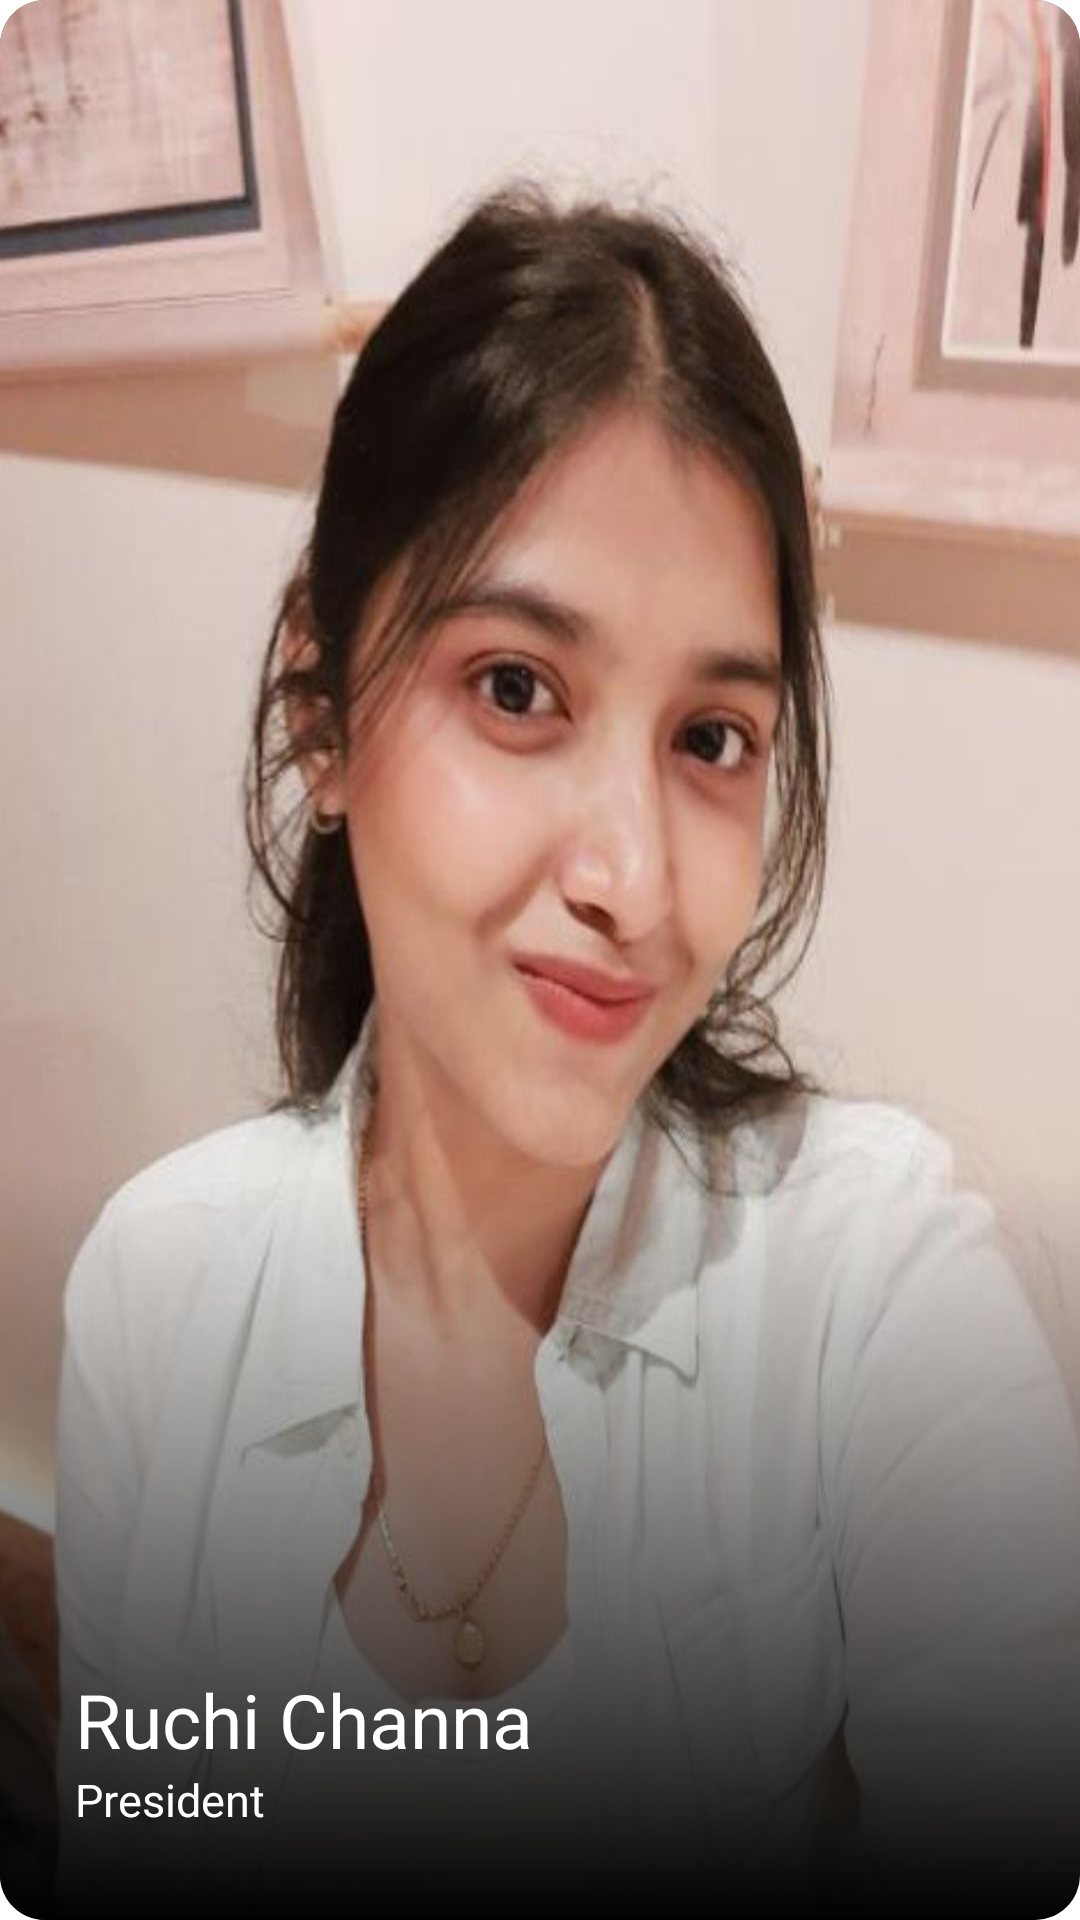

This screen was rendered from an Android layout file. Write that file and the resources it references.
<!-- AndroidManifest.xml: application theme Theme.Fiesta -->
<!-- res/layout/group_card.xml -->
<?xml version="1.0" encoding="utf-8"?>
<androidx.cardview.widget.CardView xmlns:android="http://schemas.android.com/apk/res/android"
    xmlns:app="http://schemas.android.com/apk/res-auto"
    android:id="@+id/c1"
    android:layout_width="310dp"
    android:layout_gravity="center"
    android:layout_height="380dp"
    android:layout_marginBottom="18dp"
    app:cardCornerRadius="15dp"
    app:cardElevation="10dp">
        <FrameLayout
            android:layout_width="match_parent"
            android:layout_height="match_parent">

            <ImageView
                android:id="@+id/ivImg"
                android:layout_width="match_parent"
                android:layout_height="match_parent"
                android:scaleType="fitXY"
                android:src="@drawable/ruchi" />
            <ImageView
                android:layout_width="match_parent"
                android:elevation="100dp"
                android:layout_gravity="bottom"
                android:layout_marginTop="170dp"
                android:layout_height="250dp"
                android:scaleType="fitXY"
                android:src="@drawable/photo_gredient"/>

            <TextView
                android:id="@+id/tvName"
                android:layout_width="wrap_content"
                android:layout_height="wrap_content"
                android:layout_gravity="bottom"
                android:layout_marginLeft="25dp"
                android:layout_marginBottom="50dp"
                android:elevation="200dp"
                android:fontFamily="@font/poppins_bold"
                android:text="Ruchi Channa"
                android:textColor="#fff"
                android:textSize="25sp" />
            <TextView
                android:id="@+id/tvDes"
                android:layout_width="wrap_content"
                android:layout_height="wrap_content"
                android:layout_gravity="bottom"
                android:layout_marginBottom="30dp"
                android:layout_marginLeft="25dp"
                android:elevation="200dp"
                android:fontFamily="@font/poppins_bold"
                android:text="President"
                android:textColor="#fff"
                android:textSize="15sp" />
        </FrameLayout>

</androidx.cardview.widget.CardView>
<!-- resources referenced by this layout -->
<resources>
  <!-- drawable photo_gredient (drawable) -->
  <?xml version="1.0" encoding="utf-8"?>
  <shape xmlns:android="http://schemas.android.com/apk/res/android" android:shape="rectangle" >
  
      <gradient
          android:angle="90"
          android:endColor="#00FFFFFF"
          android:startColor="#000000"
          android:type="linear" />
  
      <corners
          android:radius="0dp"/>
  
  </shape>
  <!-- drawable ruchi: jpg bitmap (drawable, 93523 bytes) -->
  <style name="Theme.Fiesta" parent="Theme.MaterialComponents.Light.NoActionBar">
          
          <item name="colorPrimary">@color/purple_500</item>
          <item name="colorPrimaryVariant">@color/purple_700</item>
          <item name="colorOnPrimary">@color/white</item>
          
          <item name="colorSecondary">@color/teal_200</item>
          <item name="colorSecondaryVariant">@color/teal_700</item>
          <item name="colorOnSecondary">#FFFFFF</item>
          
          <item name="android:statusBarColor">@color/app_font</item>
          
      </style>
  <color name="purple_500">#FF6200EE</color>
  <color name="purple_700">#FF3700B3</color>
  <color name="white">#FFFFFFFF</color>
  <color name="teal_200">#FF03DAC5</color>
  <color name="teal_700">#FF018786</color>
  <color name="app_font">#7000DF</color>
</resources>
